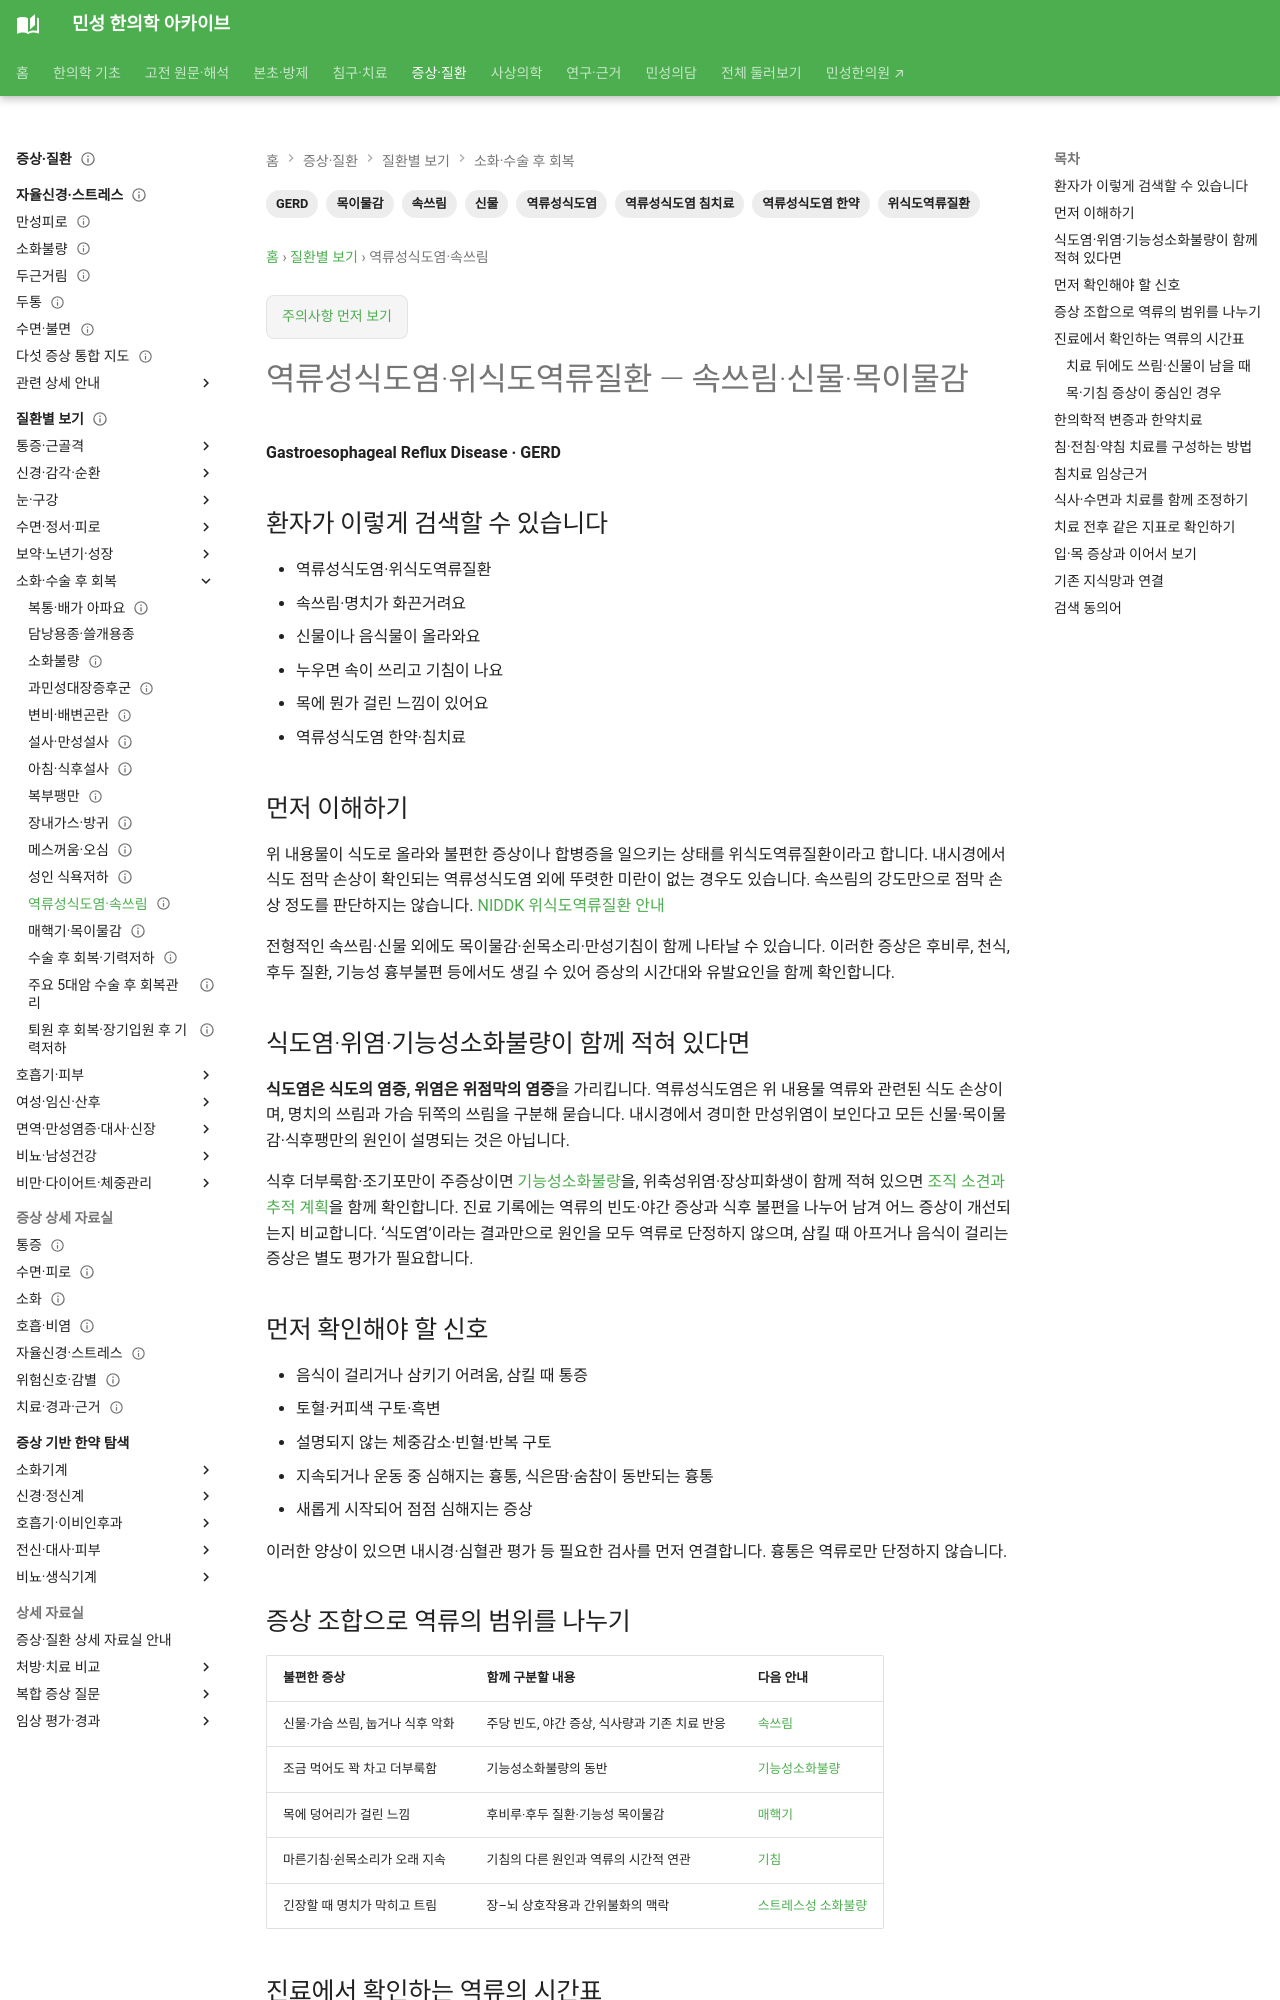

repository: joowon1111/minseong-korean-medicine-wiki · page: conditions/gerd/index.html · generator: mkdocs

---
title: 역류·속쓰림
description: 역류·속쓰림의 환자 검색어, 감별, 위험신호와 한약·침·전침·약침 등 한의치료 연결을 정리합니다.
tags: [질환증상, 역류·속쓰림, 환자검색]
status: 검토완료
last_reviewed: 2026-08-21
---

# 역류·속쓰림

**Gastroesophageal Reflux**

## 환자가 이렇게 검색할 수 있습니다

- 역류성식도염
- 속쓰림
- 신물이 올라와요
- 목에 신물이 올라와요
- 누우면 속이 쓰려요
- 목이물감 역류
